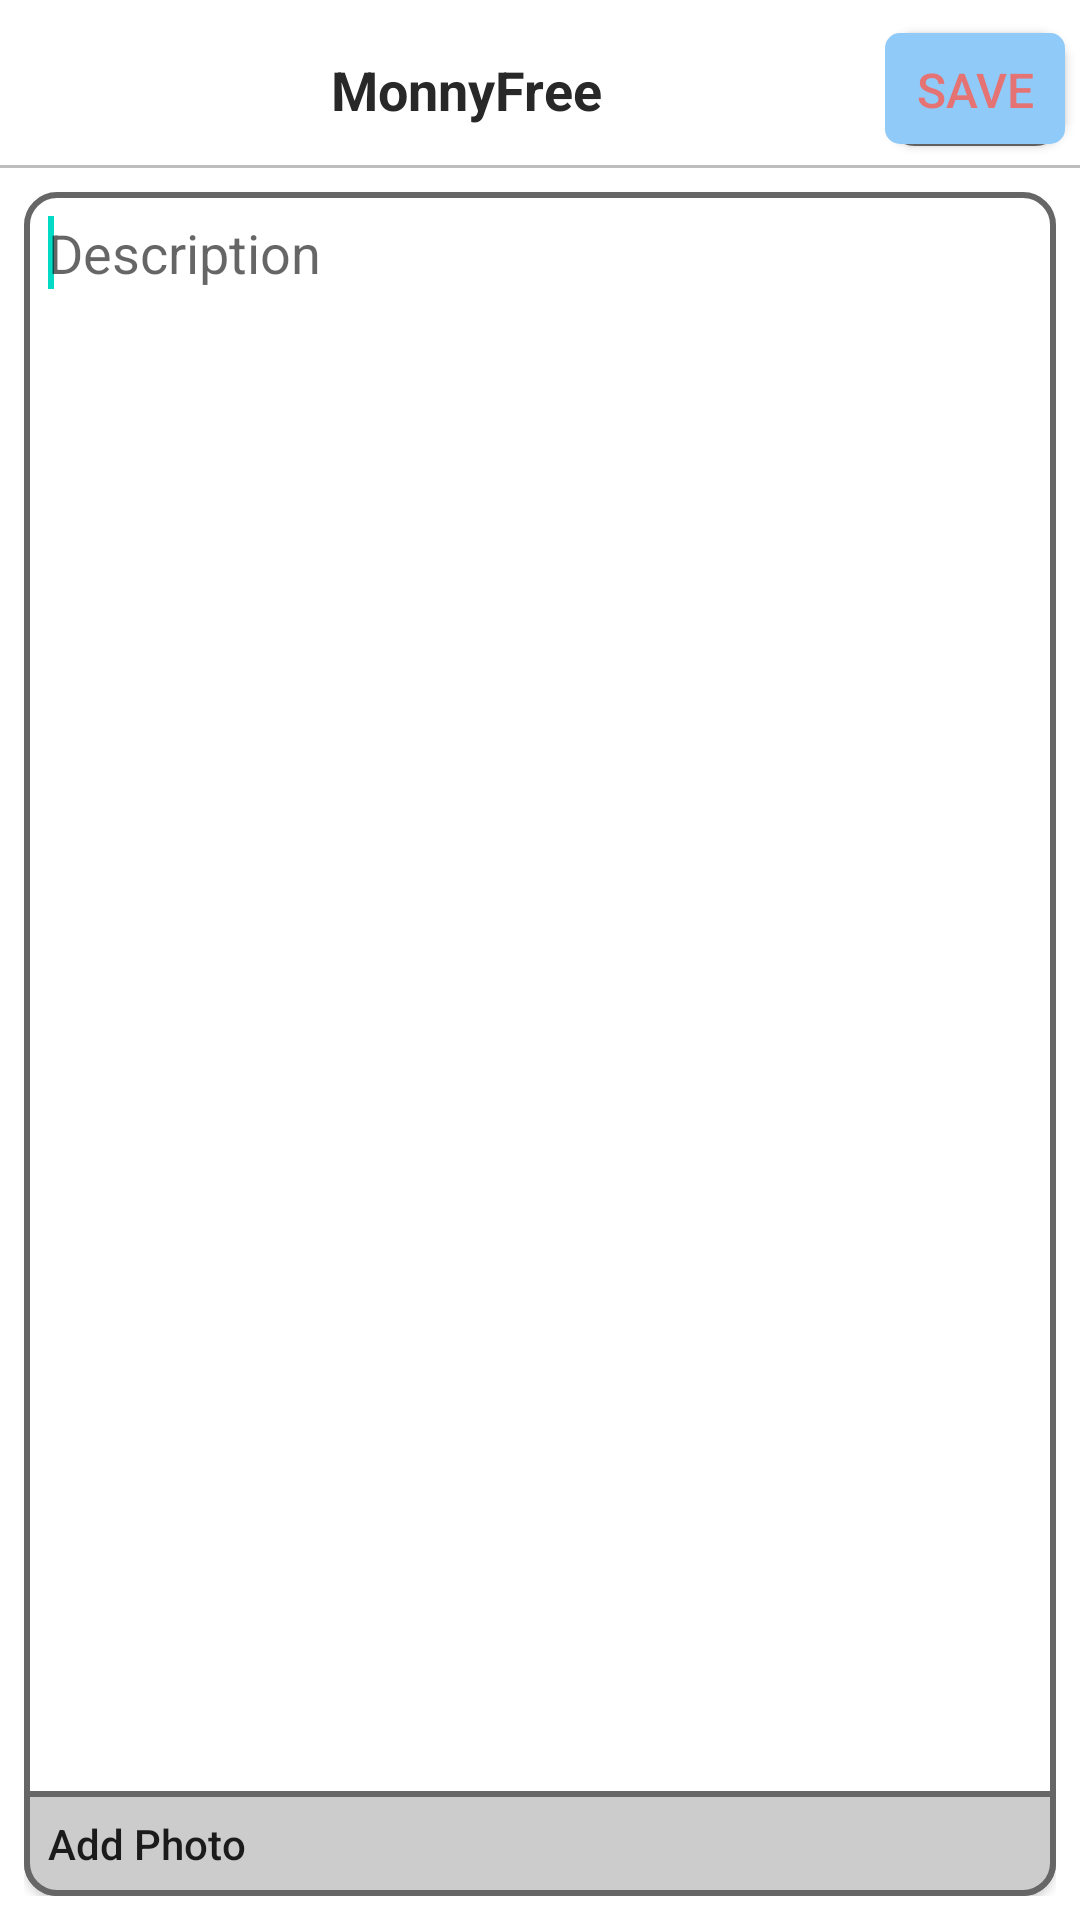

Layout XML and referenced resources for this Android screen:
<!-- AndroidManifest.xml: fallback theme Theme.MaterialComponents.DayNight.NoActionBar -->
<!-- res/layout/edit_description.xml -->
<?xml version="1.0" encoding="utf-8"?>
<LinearLayout xmlns:android="http://schemas.android.com/apk/res/android"
    xmlns:app="http://schemas.android.com/apk/res-auto"
    android:id="@+id/container"
    android:layout_width="match_parent"
    android:layout_height="match_parent"
    android:isScrollContainer="true"
    android:orientation="vertical"
    android:scrollbars="vertical">

    <android.support.design.widget.AppBarLayout
        android:layout_width="match_parent"
        android:layout_height="wrap_content">

        <include layout="@layout/edit_toolbar" />
    </android.support.design.widget.AppBarLayout>

    <LinearLayout
        android:layout_width="match_parent"
        android:layout_height="match_parent"
        android:layout_margin="@dimen/standard_half_margin"
        android:background="@drawable/button_border"
        android:orientation="vertical">

        <ScrollView
            android:id="@+id/simple_scrollview"
            android:layout_width="match_parent"
            android:layout_height="0dp"
            android:layout_weight="1">

            <RelativeLayout
                android:layout_width="match_parent"
                android:layout_height="wrap_content">

                <EditText
                    android:id="@+id/edtDescription"
                    android:layout_width="match_parent"
                    android:layout_height="wrap_content"
                    android:layout_gravity="start"
                    android:background="@android:color/transparent"
                    android:ems="10"
                    android:gravity="start"
                    android:hint="@string/description"
                    android:inputType="textMultiLine"
                    android:minHeight="80dp"
                    android:padding="@dimen/standard_half_padding"
                    android:textAlignment="viewStart">

                    <requestFocus />
                </EditText>

                <RelativeLayout
                    android:id="@+id/llDescriptionContainer"
                    android:layout_width="wrap_content"
                    android:layout_height="wrap_content"
                    android:layout_below="@id/edtDescription"
                    android:layout_marginLeft="36dp"
                    android:layout_marginStart="36dp"
                    android:layout_marginTop="48dp"
                    android:orientation="vertical"
                    app:layout_constraintStart_toStartOf="parent"
                    app:layout_constraintTop_toBottomOf="@+id/edtDescription">

                    <ImageView
                        android:id="@+id/ivImage"
                        android:layout_width="220dp"
                        android:layout_height="220dp"
                        android:contentDescription="@string/no_image"
                        android:visibility="visible" />

                    <ImageButton
                        android:id="@+id/btnRemoveImage"
                        android:layout_width="30dp"
                        android:layout_height="45dp"
                        android:layout_alignLeft="@id/ivImage"
                        android:layout_alignStart="@id/ivImage"
                        android:layout_alignTop="@+id/ivImage"
                        android:baselineAlignBottom="false"
                        android:contentDescription="@string/empty"
                        android:cropToPadding="false"
                        android:visibility="gone"
                        app:srcCompat="@drawable/ic_close" />


                </RelativeLayout>

            </RelativeLayout>
        </ScrollView>


        <Button
            android:id="@+id/btnAddPhoto"
            android:layout_width="match_parent"
            android:layout_height="35dp"
            android:background="@drawable/rounded_bottom"
            android:drawableLeft="@drawable/ic_menu_camera"
            android:drawablePadding="@dimen/standard_half_padding"
            android:drawableStart="@drawable/ic_menu_camera"
            android:gravity="center_vertical"
            android:paddingLeft="@dimen/standard_half_padding"
            android:paddingStart="@dimen/standard_half_padding"
            android:text="@string/add_photo"
            android:textAllCaps="false"
            app:layout_constraintBottom_toBottomOf="parent" />
    </LinearLayout>


</LinearLayout>
<!-- res/layout/edit_toolbar.xml (included above) -->
<?xml version="1.0" encoding="utf-8"?>
<android.support.v7.widget.Toolbar xmlns:android="http://schemas.android.com/apk/res/android"
    xmlns:app="http://schemas.android.com/apk/res-auto"
    android:id="@+id/toolbar"
    style="@style/Toolbar"
    android:layout_width="match_parent"
    android:layout_height="?attr/actionBarSize"
    android:fitsSystemWindows="true"
    app:layout_collapseMode="pin"
    app:layout_scrollFlags="scroll|enterAlways">

    <LinearLayout xmlns:android="http://schemas.android.com/apk/res/android"
        android:layout_width="match_parent"
        android:layout_height="60dp"
        android:gravity="center"
        android:orientation="horizontal">
        

        <TextView
            android:id="@+id/toolbar_title"
            style="@style/ToolbarTitle"
            android:layout_width="0dp"
            android:layout_height="fill_parent"
            android:layout_gravity="center"
            android:layout_marginEnd="30dp"
            android:layout_marginLeft="30dp"
            android:layout_marginRight="30dp"
            android:layout_marginStart="30dp"
            android:layout_weight="1"
            android:gravity="center_vertical"
            android:orientation="horizontal"
            android:text="@string/appName"
            android:textAlignment="center" />

        <LinearLayout
            android:layout_width="wrap_content"
            android:layout_height="match_parent"
            android:gravity="center"
            android:orientation="vertical">

            <Button
                android:id="@+id/btnSave"
                android:layout_width="60dp"
                android:layout_height="wrap_content"
                android:layout_gravity="end"
                android:layout_marginRight="5dp"
                android:background="@drawable/button_green"
                android:gravity="center"
                android:minHeight="0dp"
                android:minWidth="0dp"
                android:padding="@dimen/standard_half_padding"
                android:text="@string/save"
                android:textAlignment="gravity"
                android:textColor="@color/monny_default"
                android:textSize="@dimen/text_normal_size" />
        </LinearLayout>

    </LinearLayout>


</android.support.v7.widget.Toolbar>
<!-- resources referenced by this layout -->
<resources>
  <color name="monny_default">#E57373</color>
  <dimen name="standard_half_margin">8dp</dimen>
  <dimen name="standard_half_padding">8dp</dimen>
  <dimen name="text_normal_size">16sp</dimen>
  <!-- drawable button_border (drawable) -->
  <?xml version="1.0" encoding="utf-8"?>
  <shape xmlns:android="http://schemas.android.com/apk/res/android"
      android:padding="10dp"
      android:shape="rectangle">
      <solid android:color="#ffffff"/>
      <corners android:radius="10dp" />
      <stroke
          android:width="2dp"
          android:color="@color/colorGray"
          />
  </shape>
  <!-- drawable button_green (drawable-mdpi) -->
  <?xml version="1.0" encoding="utf-8"?>
  <layer-list
      xmlns:android="http://schemas.android.com/apk/res/android">
  
      <item android:drawable="@drawable/shadow"/>
      <item
      android:drawable="@drawable/button"
          android:bottom="2px" />
  
  </layer-list>
  <!-- drawable rounded_bottom (drawable) -->
  <?xml version="1.0" encoding="utf-8"?>
  <shape xmlns:android="http://schemas.android.com/apk/res/android" android:shape="rectangle">
      <solid android:color="#cccccc"/>
      <corners
          android:bottomRightRadius="10dp"
          android:bottomLeftRadius="10dp" />
      <stroke
          android:width="2dp"
          android:color="@color/colorGray"
          />
  </shape>
  <string name="add_photo">Add Photo</string>
  <string name="appName">MonnyFree</string>
  <string name="description">Description</string>
  <string name="empty" />
  <string name="no_image">Image not selected</string>
  <string name="save">Save</string>
  <style name="Toolbar" parent="ToolbarBase" />
  <style name="ToolbarIconBackButton" parent="ToolbarIcon">
          <item name="android:drawableStart">@mipmap/ic_arrow_left</item>
          <item name="android:focusable">true</item>
          <item name="android:contentDescription">Navigate Back</item>
      </style>
  <style name="ToolbarTitle" parent="ToolbarTitleBase" />
  <color name="colorGray">#666666</color>
  <!-- drawable shadow (drawable) -->
  <?xml version="1.0" encoding="utf-8"?>
  <shape xmlns:android="http://schemas.android.com/apk/res/android">
      <solid android:color="@color/material_grey_700" />
      <corners android:radius="10dp" />
  </shape>
  <!-- drawable button (drawable) -->
  <?xml version="1.0" encoding="utf-8"?>
  <shape xmlns:android="http://schemas.android.com/apk/res/android"
      android:padding="10dp"
      android:shape="rectangle">
      <solid android:color="@color/material_blue_200" />
      <corners android:radius="5dp" />
  </shape>
  <dimen name="icon_size">30dp</dimen>
  <style name="ToolbarBase" parent="Base.Widget.AppCompat.Toolbar">
          <item name="android:foregroundGravity">center_vertical</item>
          <item name="android:layout_height">?attr/actionBarSize</item>
          <item name="android:layout_width">match_parent</item>
          <item name="android:background">@drawable/custom_background_bar</item>
      </style>
  <color name="material_grey_700">#616161</color>
  <color name="material_blue_200">#90CAF9</color>
  <!-- drawable click_indicator_light (drawable) -->
  <?xml version="1.0" encoding="utf-8"?>
  <selector xmlns:android="http://schemas.android.com/apk/res/android">
      <item android:drawable="@color/dark_gray_click" android:state_focused="true" />
      <item android:drawable="@color/dark_gray_click" android:state_pressed="true" />
      <item android:drawable="@color/transparent" />
  </selector>
  <dimen name="large_text_size">22sp</dimen>
  <style name="Headline" parent="TextPrimary">
          <item name="android:textSize">@dimen/large_text_size</item>
      </style>
  <color name="material_grey_400">#BDBDBD</color>
  <color name="dark_gray_click">#1f000000</color>
  <color name="transparent">@android:color/transparent</color>
  <style name="TextPrimary">
          <item name="android:textColor">#282828</item>
          <item name="android:textStyle">normal</item>
      </style>
</resources>
